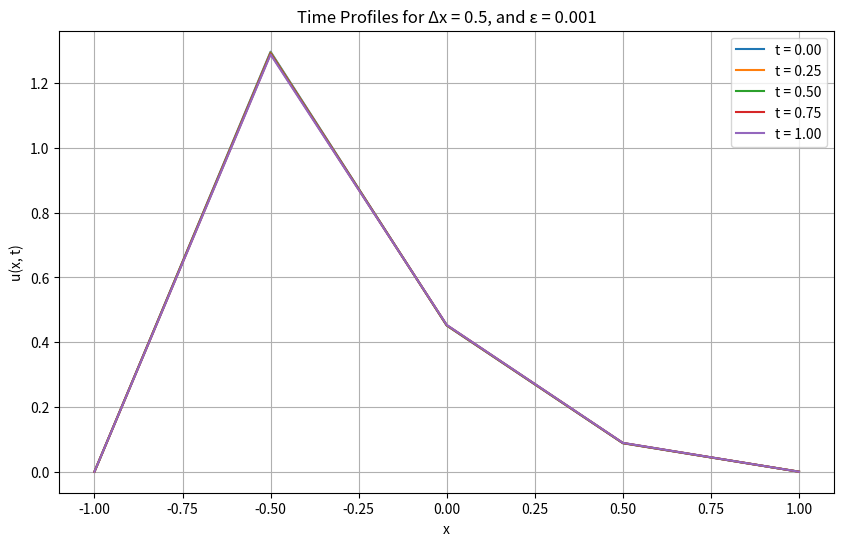
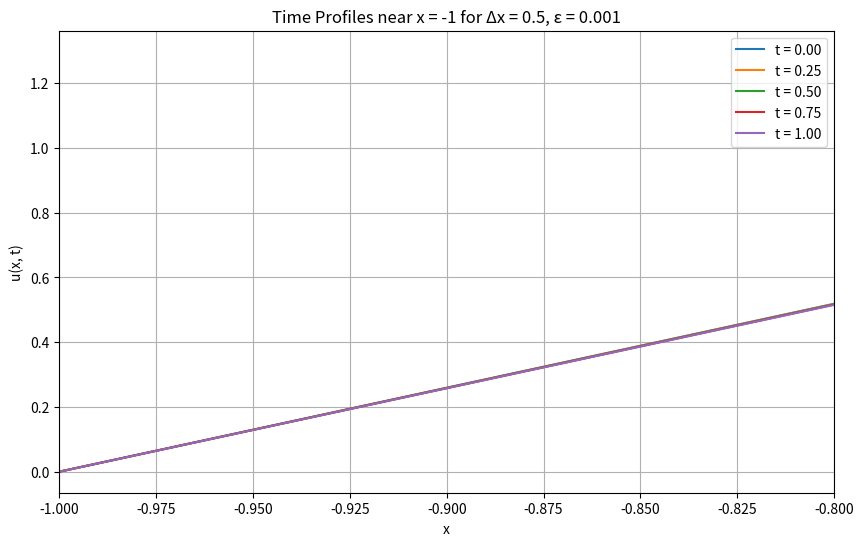
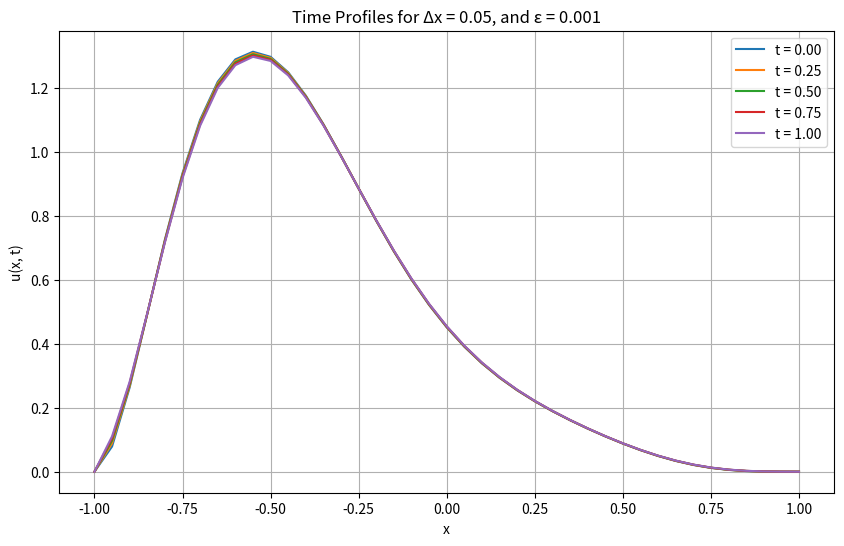
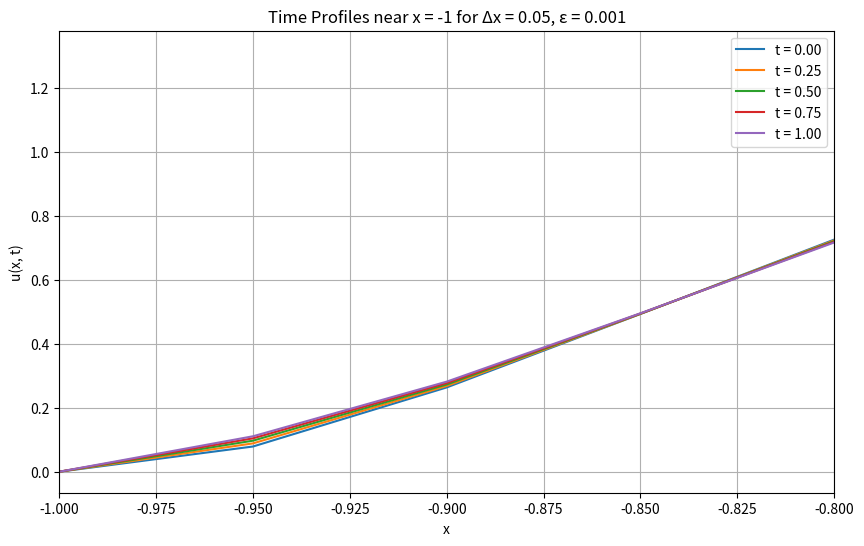
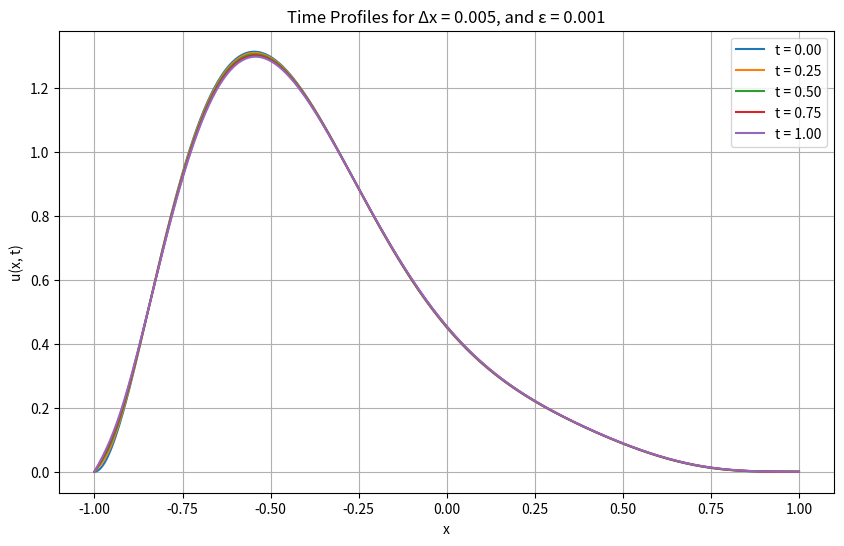
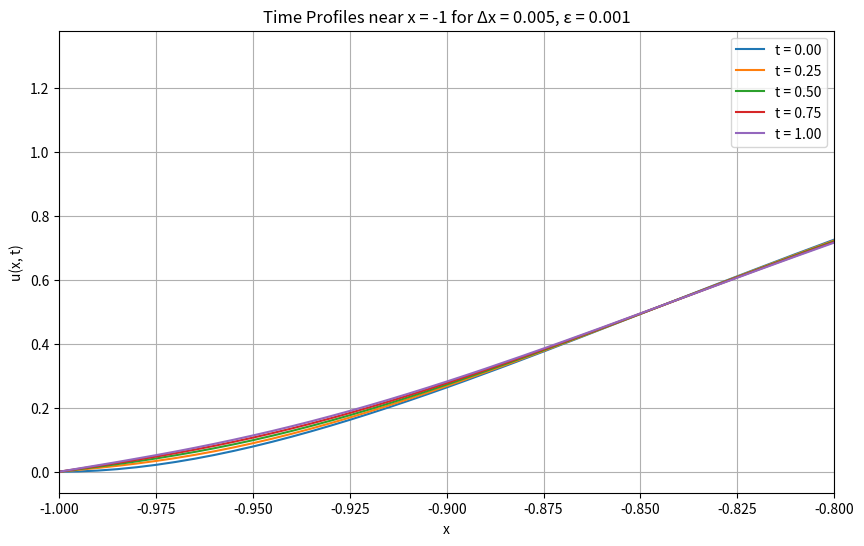

Reproduce these figures in Python, in order.
#Aly Ilyas
import numpy as np
import matplotlib.pyplot as plt

# Parameters
L_p = -1.0  # Left boundary
L = 1.0  # Right boundary
T = 1  # Total time for simulation
a = 1  # Advection constant
epsilon = 0.001  # Diffusion constant
theta = 1  # Crank-Nicolson scheme (theta = 1)

# Different spatial step sizes for refinement (finer grids)
Delta_x_values = [0.5, 0.05, 0.005]
# Time step size (CFL condition to be checked)
Delta_t = 0.001

# Define Legendre polynomials
def phi_0(x):
    return np.ones_like(x)

def phi_1(x):
    return x

def phi_2(x):
    return (3 / 2) * x ** 2 - 1 / 2

def phi_3(x):
    return (5 / 2) * x ** 3 - (3 / 2) * x

# Random coefficients
np.random.seed(42)  # For reproducibility
b_k = np.random.uniform(0, 1, 4)

# Print the coefficients
print("Random coefficients b_k:", b_k)

# Compute C such that the initial condition is non-negative
def compute_C(x):
    values = np.vstack([phi_0(x), phi_1(x), phi_2(x), phi_3(x)]).T
    return max(-np.sum(b_k * values, axis=1))

# Initial condition
def initial_condition(x, C):
    polynomial_sum = np.sum([b_k[k] * phi_k(x) for k, phi_k in enumerate([phi_0, phi_1, phi_2, phi_3])], axis=0)
    return (1 - x) ** 4 * (1 + x) * (polynomial_sum + C)

# Function to implement the explicit scheme
def explicit_scheme(Delta_x, Delta_t, max_time, theta):
    J = int((L - L_p) / Delta_x)  # Number of spatial points
    x = np.linspace(L_p, L, J + 1)  # Spatial grid points
    mu = epsilon * Delta_t / Delta_x ** 2  # Diffusion coefficient
    gamma = a * Delta_t / Delta_x  # Advection coefficient
    C = compute_C(x)

    u = initial_condition(x, C)
    u_new = np.zeros_like(u)
    time_profiles = []

    current_time = 0.0  # Start from time = 0
    time_intervals = [0, 0.25, 0.5, 0.75, 1]  # Times to store results
    captured_times = set()  # Set to track already captured times

    while current_time <= max_time:
        # Store solution at specific time intervals
        for target_time in time_intervals:
            if np.isclose(current_time, target_time, atol=Delta_t) and target_time not in captured_times:
                time_profiles.append((current_time, u.copy()))
                captured_times.add(target_time)

        # Apply the explicit scheme for internal points
        for j in range(1, J):
            u_new[j] = u[j] + theta * (mu * (u[j - 1] - 2 * u[j] + u[j + 1])) + (1 - theta) * (
                        u[j] + gamma * (u[j + 1] - u[j]))

        # Apply boundary conditions
        u_new[0] = 0  # u(L_p, t) = 0
        u_new[-1] = 0  # u(L, t) = 0

        # Update the solution
        u = u_new.copy()

        # Update the current time
        current_time += Delta_t

    return x, time_profiles

# Plotting the results for different Delta_x values
for Delta_x in Delta_x_values:
    x, time_profiles = explicit_scheme(Delta_x, Delta_t, T, theta)

    # Plot the full time profiles
    plt.figure(figsize=(10, 6))
    for time, profile in time_profiles:
        plt.plot(x, profile, label=f't = {time:.2f}')
    plt.title(f'Time Profiles for Δx = {Delta_x}, and ε = {epsilon}')
    plt.xlabel('x')
    plt.ylabel('u(x, t)')
    plt.legend(loc='best')  # Make sure legend location doesn't overlap
    plt.grid(True)
    plt.savefig(f'time_profiles_fordx{Delta_x}e{epsilon}.png', dpi=300)
    plt.show()

    # Zoom in near x = -1
    plt.figure(figsize=(10, 6))
    for time, profile in time_profiles:
        plt.plot(x, profile, label=f't = {time:.2f}')
    plt.xlim([-1, -0.8])  # Zoom in near x = -1
    plt.title(f'Time Profiles near x = -1 for Δx = {Delta_x}, ε = {epsilon}')
    plt.xlabel('x')
    plt.ylabel('u(x, t)')
    plt.legend(loc='best')  # Corrected the title for zoomed-in plots
    plt.grid(True)
    plt.savefig(f'zoomtime_profiles_fordx{Delta_x}e{epsilon}.png', dpi=300)
    plt.show()
